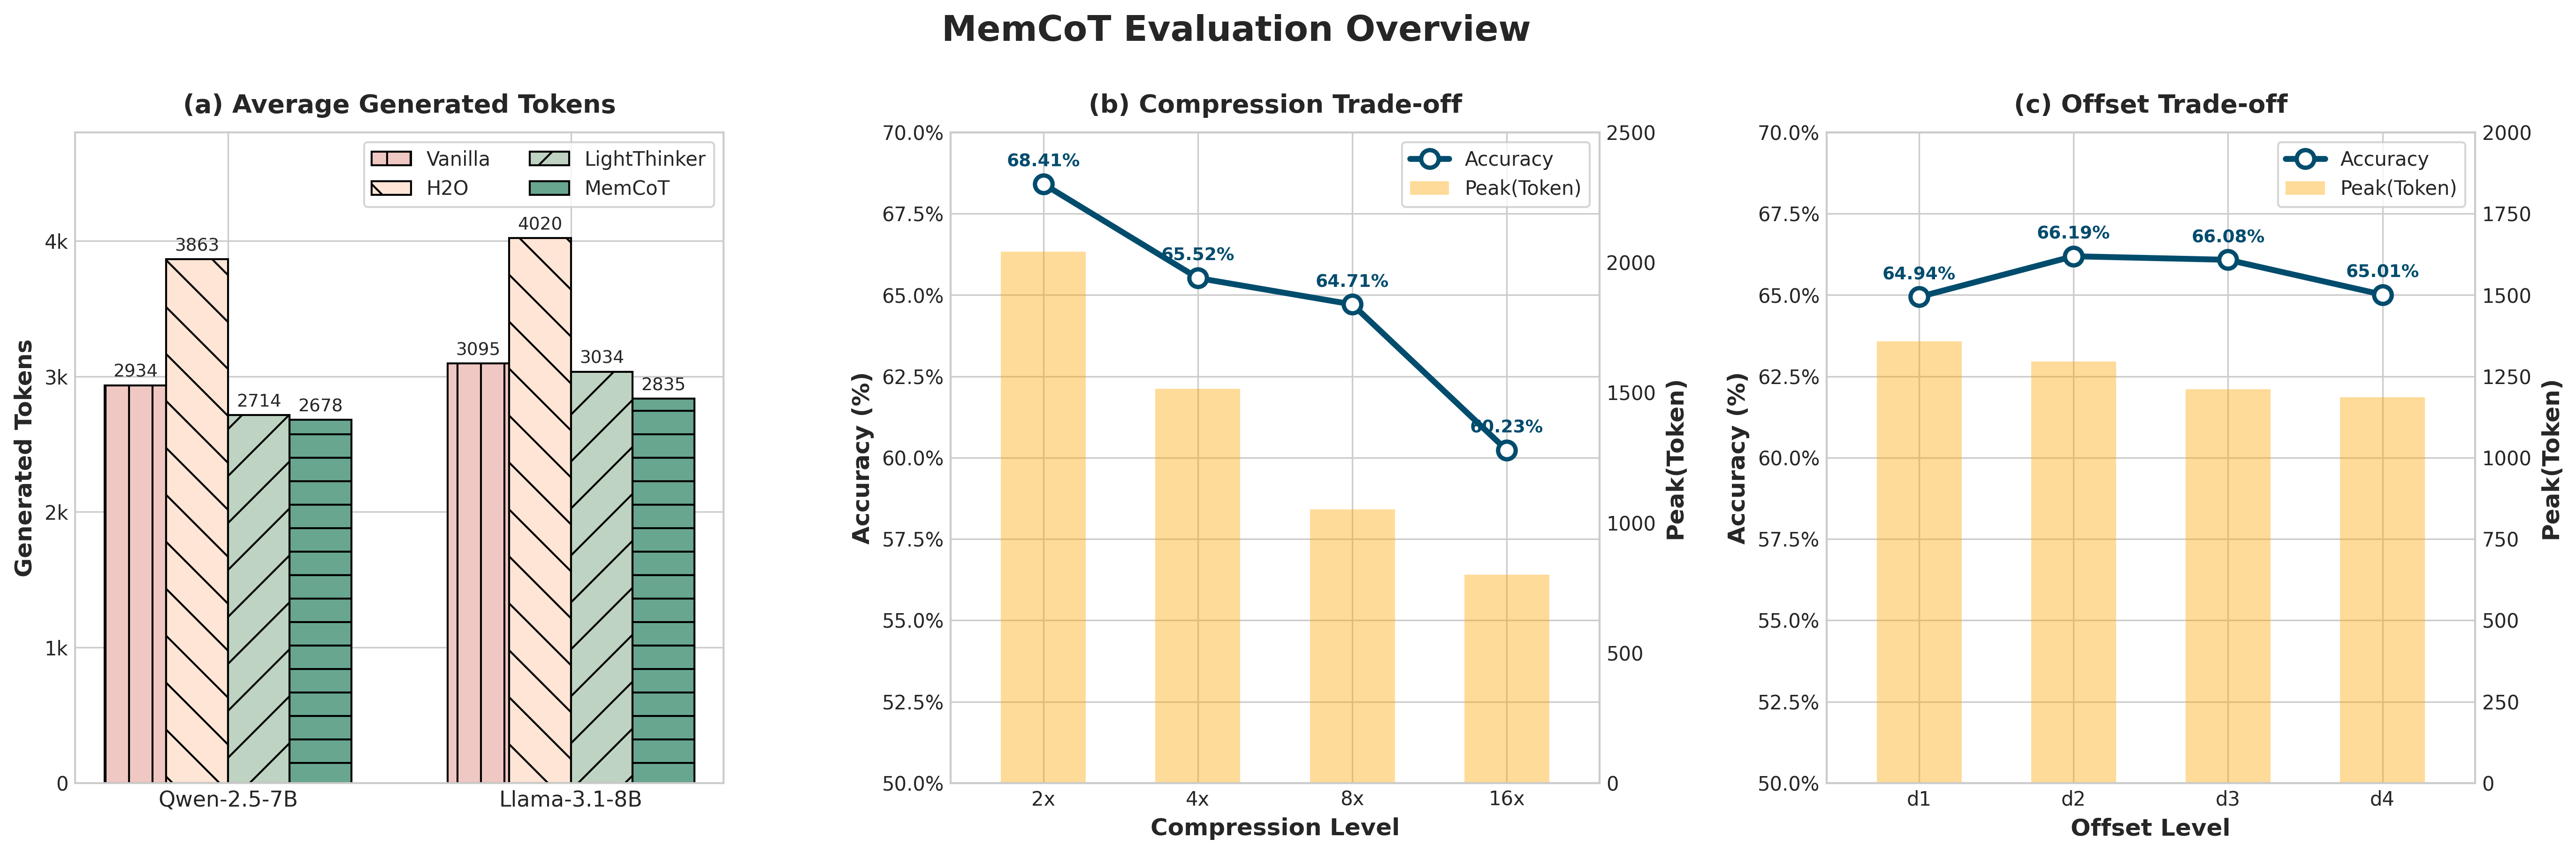

Recreate this plot in Python.
import matplotlib.pyplot as plt
import matplotlib.ticker as mtick
import numpy as np


def generate_combined_figure():
	plt.style.use('seaborn-v0_8-whitegrid')
	plt.rcParams['font.sans-serif'] = ['Arial']
	plt.rcParams['axes.unicode_minus'] = False

	fig = plt.figure(figsize=(22, 6), dpi=120)
	gs = fig.add_gridspec(1, 3, wspace=0.35)

	# (a) Output Length
	ax_a = fig.add_subplot(gs[0, 0])
	models = ['Qwen-2.5-7B', 'Llama-3.1-8B']
	vanilla_data = [2934, 3095]
	h2o_data = [3863, 4020]
	lightthinker_data = [2714, 3034]
	memcot_data = [2678, 2835]

	x_a = np.arange(len(models))
	width = 0.18

	vanilla_bars = ax_a.bar(
		x_a - 1.5 * width,
		vanilla_data,
		width,
		label='Vanilla',
		color='#F0C8C3',
		edgecolor='black',
		hatch='|',
	)
	h2o_bars = ax_a.bar(
		x_a - 0.5 * width,
		h2o_data,
		width,
		label='H2O',
		color='#FEE5D5',
		edgecolor='black',
		hatch='\\',
	)
	lightthinker_bars = ax_a.bar(
		x_a + 0.5 * width,
		lightthinker_data,
		width,
		label='LightThinker',
		color='#BFD3C2',
		edgecolor='black',
		hatch='/',
	)
	memcot_bars = ax_a.bar(
		x_a + 1.5 * width,
		memcot_data,
		width,
		label='MemCoT',
		color='#68A690',
		edgecolor='black',
		hatch='-',
	)

	for bars in [vanilla_bars, h2o_bars, lightthinker_bars, memcot_bars]:
		for bar in bars:
			height = bar.get_height()
			ax_a.text(
				bar.get_x() + bar.get_width() / 2,
				height + 35,
				f'{int(height)}',
				ha='center',
				va='bottom',
				fontsize=9,
			)

	ax_a.set_ylabel('Generated Tokens', fontsize=12, fontweight='bold')
	ax_a.set_xticks(x_a)
	ax_a.set_xticklabels(models, fontsize=11)
	ax_a.set_ylim(0, 4800)
	ax_a.set_yticks([0, 1000, 2000, 3000, 4000])
	ax_a.set_yticklabels(['0', '1k', '2k', '3k', '4k'])
	ax_a.legend(ncol=2, loc='upper right', fontsize=10, frameon=True)
	ax_a.set_title('(a) Average Generated Tokens', fontsize=13, fontweight='bold', pad=10)

	# (b) Compression Trade-off
	ax_b = fig.add_subplot(gs[0, 1])
	comp_levels = np.array(['2x', '4x', '8x', '16x'])
	x_b = np.arange(len(comp_levels))
	comp_acc = np.array([68.41, 65.52, 64.71, 60.23])
	comp_peak = np.array([2041, 1515, 1051, 800])

	ax_b_r = ax_b.twinx()
	bars_b = ax_b_r.bar(
		x_b,
		comp_peak,
		width=0.55,
		color='#ffa600',
		alpha=0.4,
		label='Peak(Token)',
		zorder=1,
	)
	line_b, = ax_b.plot(
		x_b,
		comp_acc,
		color='#004c6d',
		marker='o',
		linewidth=3,
		markersize=9,
		markerfacecolor='white',
		markeredgewidth=2.2,
		label='Accuracy',
		zorder=3,
	)

	for xi, yi in zip(x_b, comp_acc):
		ax_b.annotate(
			f'{yi:.2f}%',
			xy=(xi, yi),
			xytext=(0, 9),
			textcoords='offset points',
			ha='center',
			fontsize=9,
			fontweight='bold',
			color='#004c6d',
		)

	ax_b.set_xlabel('Compression Level', fontsize=12, fontweight='bold')
	ax_b.set_ylabel('Accuracy (%)', fontsize=12, fontweight='bold')
	ax_b_r.set_ylabel('Peak(Token)', fontsize=12, fontweight='bold')
	ax_b.set_xlim(-0.6, len(comp_levels) - 0.4)
	ax_b.set_ylim(50, 70)
	ax_b_r.set_ylim(0, 2500)
	ax_b.yaxis.set_major_formatter(mtick.PercentFormatter())
	ax_b.set_xticks(x_b)
	ax_b.set_xticklabels(comp_levels)
	ax_b_r.grid(False)
	ax_b.legend([line_b, bars_b], ['Accuracy', 'Peak(Token)'], loc='upper right', fontsize=10, frameon=True)
	ax_b.set_title('(b) Compression Trade-off', fontsize=13, fontweight='bold', pad=10)

	# (c) Offset Trade-off
	ax_c = fig.add_subplot(gs[0, 2])
	offset_levels = np.array(['d1', 'd2', 'd3', 'd4'])
	x_c = np.arange(len(offset_levels))
	offset_acc = np.array([64.94, 66.19, 66.08, 65.01])
	offset_peak = np.array([1357, 1295, 1210, 1186])

	ax_c_r = ax_c.twinx()
	bars_c = ax_c_r.bar(
		x_c,
		offset_peak,
		width=0.55,
		color='#ffa600',
		alpha=0.4,
		label='Peak(Token)',
		zorder=1,
	)
	line_c, = ax_c.plot(
		x_c,
		offset_acc,
		color='#004c6d',
		marker='o',
		linewidth=3,
		markersize=9,
		markerfacecolor='white',
		markeredgewidth=2.2,
		label='Accuracy',
		zorder=3,
	)

	for xi, yi in zip(x_c, offset_acc):
		ax_c.annotate(
			f'{yi:.2f}%',
			xy=(xi, yi),
			xytext=(0, 9),
			textcoords='offset points',
			ha='center',
			fontsize=9,
			fontweight='bold',
			color='#004c6d',
		)

	ax_c.set_xlabel('Offset Level', fontsize=12, fontweight='bold')
	ax_c.set_ylabel('Accuracy (%)', fontsize=12, fontweight='bold')
	ax_c_r.set_ylabel('Peak(Token)', fontsize=12, fontweight='bold')
	ax_c.set_xlim(-0.6, len(offset_levels) - 0.4)
	ax_c.set_ylim(50, 70)
	ax_c_r.set_ylim(0, 2000)
	ax_c.yaxis.set_major_formatter(mtick.PercentFormatter())
	ax_c.set_xticks(x_c)
	ax_c.set_xticklabels(offset_levels)
	ax_c_r.grid(False)
	ax_c.legend([line_c, bars_c], ['Accuracy', 'Peak(Token)'], loc='upper right', fontsize=10, frameon=True)
	ax_c.set_title('(c) Offset Trade-off', fontsize=13, fontweight='bold', pad=10)

	fig.suptitle('MemCoT Evaluation Overview', fontsize=18, fontweight='bold', y=1.02)
	plt.tight_layout()

	plt.savefig('output_offset_compress.pdf', format='pdf', bbox_inches='tight')
	plt.savefig('output_offset_compress.png', format='png', dpi=300, bbox_inches='tight')

	print('已生成：output_offset_compress.pdf 和 output_offset_compress.png')
	plt.show()


if __name__ == '__main__':
	generate_combined_figure()
